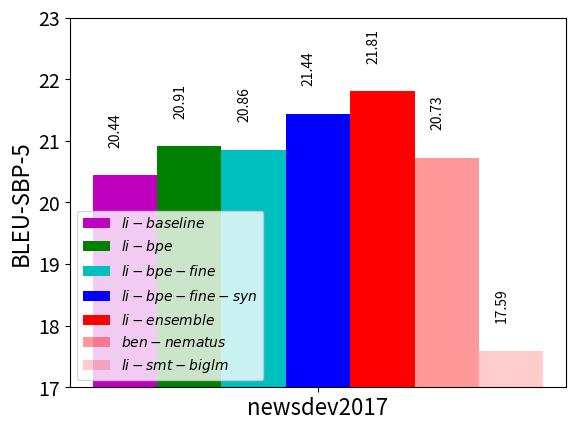

The matplotlib source for this figure:
#!/usr/bin/env python
#-*- coding: utf-8 -*-

import numpy as np
import matplotlib.pyplot as plt
from matplotlib import rcParams
from matplotlib.ticker import MultipleLocator, FormatStrFormatter

rcParams['grid.linestyle'] = ':'


def autolabel(rects):
    for rect in rects:
        height = rect.get_height()
        plt.text(rect.get_x()+rect.get_width()/4, height + 0.5, '%s' % float(height), rotation=90, fontsize=10)


def drawBarChartPoseRatio():
    n_groups = 1

    '''
                                                 bleu-4 / bleu-sbp-5
                                     newsdev2017       cwmt2011       cwmt2009
    2-2 NiuSMT.biglm               : 14.20	17.59	30.90	31.29	31.50	32.61
    3 NMT-UM-baseline              : 17.40	20.44	37.71	36.85	39.75	38.88
    4 NMT-UM-bpe                   : 17.60	20.91	37.30	36.66	39.90	39.43
    4-1 NMT-UM-bpe-finetune        : 17.70	20.86	37.80	37.18	40.00	39.53
    5 NMT-UM-bpe-finetune-synthetic: 17.89	21.44	36.21	36.26	38.46	38.78
    5-1	ensemble-4 &4-1&5          : 18.41	21.81	38.65	38.03	40.76	41.89
    5-2	avg-4&4-1&5                : 18.24	21.61	38.28	37.67	40.88	40.39
    9 NMT-NEU-bpe (nematus)        : 16.73	20.73	34.06	36.51	40.27	39.94
    '''
    
    smt_um_biglm = (17.59)
    nmt_um_baseline = (20.44)
    nmt_um_bpe = (20.91)
    nmt_um_bpe_finetune = (20.86)
    nmt_um_bpe_finetune_syn = (21.44)
    nmt_um_ensemble = (21.81)
    nematus = (20.73)

    fig, ax = plt.subplots()
    index = np.arange(n_groups)
    bar_width = 0.2
    #opacity = 0.4
    opacity = 1

    #plt.grid()
    yminorLocator = MultipleLocator(1)
    ax.yaxis.set_minor_locator(yminorLocator)
    ax.yaxis.grid(True, which='minor')


    rects1 = plt.bar(index, nmt_um_baseline, bar_width / 2, alpha=opacity, color='m', label='$li-baseline$')
    rects2 = plt.bar(index + bar_width / 2, nmt_um_bpe, bar_width / 2, alpha=opacity, color='g', label='$li-bpe$')
    rects3 = plt.bar(index + bar_width, nmt_um_bpe_finetune, bar_width / 2, alpha=opacity, color='c', label='$li-bpe-fine$')
    rects4 = plt.bar(index + 1.5 * bar_width, nmt_um_bpe_finetune_syn, bar_width / 2, alpha=opacity, color='b', label='$li-bpe-fine-syn$')
    rects5 = plt.bar(index + 2 * bar_width, nmt_um_ensemble, bar_width / 2, alpha=opacity, color='r', label='$li-ensemble$')
    rects6 = plt.bar(index + 2.5 * bar_width, nematus, bar_width / 2, alpha=0.4, color='r', label='$ben-nematus$')
    rects7 = plt.bar(index + 3 * bar_width, smt_um_biglm, bar_width / 2, alpha=0.2, color='r', label='$li-smt-biglm$')

    autolabel(rects1)
    autolabel(rects2)
    autolabel(rects3)
    autolabel(rects4)
    autolabel(rects5)
    autolabel(rects6)
    autolabel(rects7)


    #plt.xlabel('Category', fontsize=16)
    plt.ylabel('BLEU-SBP-5', fontsize=16)
    #plt.title('Scores by group and Category')

    # plt.xticks(index - 0.2+ 2*bar_width, ('balde', 'bunny', 'dragon', 'happy', 'pillow'))
    plt.xticks(index - 0.2 + 2.5 * bar_width, ('newsdev2017',), fontsize = 16)

    plt.yticks(fontsize=14)  # change the num axis size

    plt.ylim(17, 23)  # The ceil
    plt.legend()
    #plt.tight_layout()
    plt.show()


drawBarChartPoseRatio()
